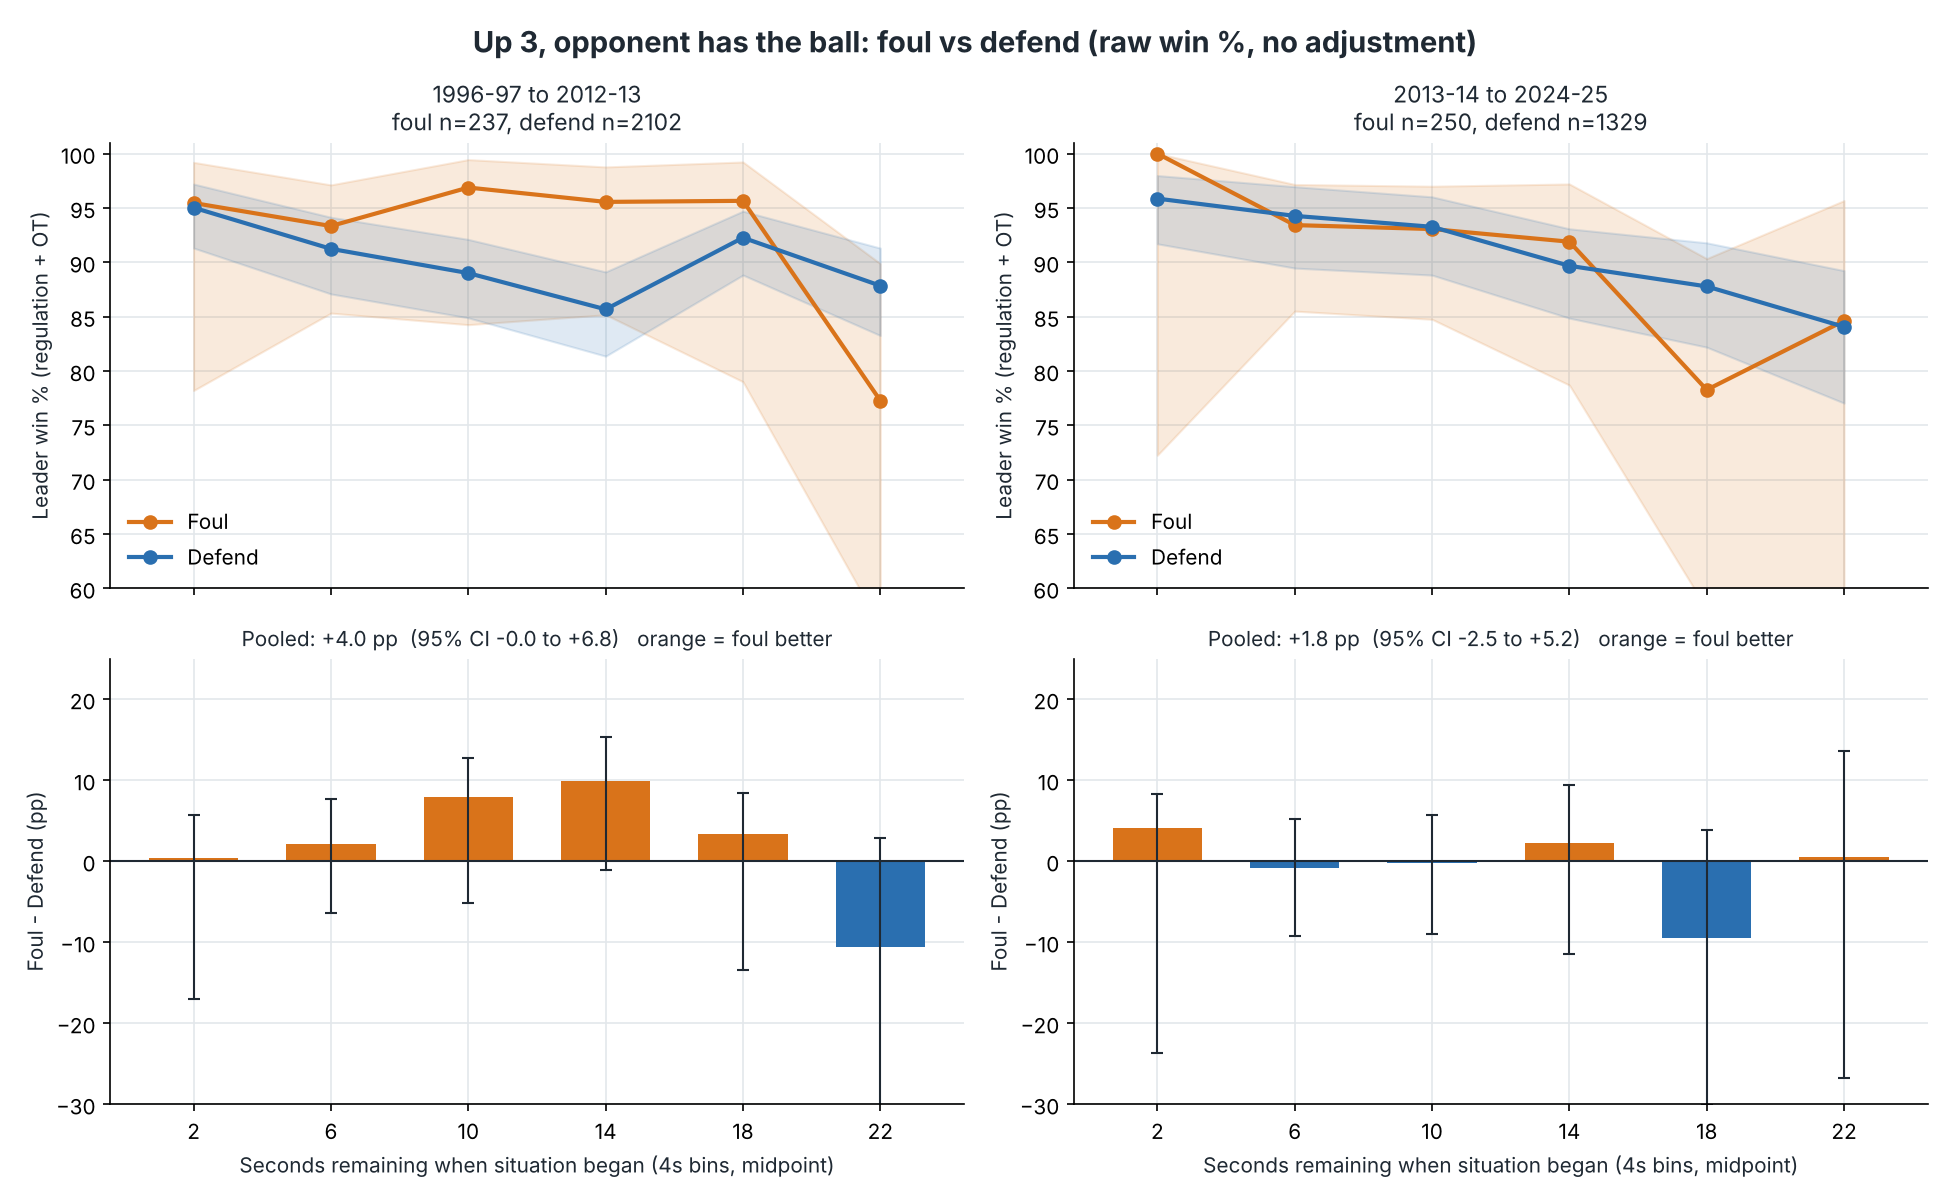

Data behind this chart, as committed beside it:
era, sec, n_foul, n_defend, win_foul, win_defend, foul_lo, foul_hi, def_lo, def_hi, diff, lo, hi
1996-97 to 2012-13, 2, 22, 221, 0.955, 0.95, 0.782, 0.992, 0.913, 0.972, 0.432, -16.96, 5.702
1996-97 to 2012-13, 6, 75, 251, 0.933, 0.912, 0.853, 0.971, 0.871, 0.941, 2.098, -6.421, 7.715
1996-97 to 2012-13, 10, 32, 291, 0.969, 0.89, 0.843, 0.994, 0.849, 0.921, 7.872, -5.123, 12.72
1996-97 to 2012-13, 14, 45, 314, 0.956, 0.857, 0.852, 0.988, 0.814, 0.891, 9.887, -1.053, 15.26
1996-97 to 2012-13, 18, 23, 323, 0.957, 0.923, 0.79, 0.992, 0.888, 0.947, 3.392, -13.43, 8.352
1996-97 to 2012-13, 22, 22, 255, 0.773, 0.878, 0.566, 0.899, 0.833, 0.913, -10.57, -31.57, 2.841
1996-97 to 2012-13, All, 237, 2102, 0.937, 0.897, 0.898, 0.961, 0.883, 0.909, 3.994, -0.047, 6.809
2013-14 to 2024-25, 2, 10, 169, 1.0, 0.959, 0.722, 1.0, 0.917, 0.98, 4.142, -23.69, 8.302
2013-14 to 2024-25, 6, 76, 157, 0.934, 0.943, 0.855, 0.972, 0.895, 0.97, -0.846, -9.205, 5.238
2013-14 to 2024-25, 10, 72, 193, 0.931, 0.933, 0.848, 0.97, 0.888, 0.96, -0.209, -8.958, 5.733
2013-14 to 2024-25, 14, 37, 213, 0.919, 0.897, 0.787, 0.972, 0.849, 0.931, 2.221, -11.41, 9.389
2013-14 to 2024-25, 18, 23, 180, 0.783, 0.878, 0.581, 0.903, 0.822, 0.918, -9.517, -30.08, 3.789
2013-14 to 2024-25, 22, 13, 138, 0.846, 0.841, 0.578, 0.957, 0.77, 0.892, 0.557, -26.79, 13.65
2013-14 to 2024-25, All, 250, 1329, 0.916, 0.898, 0.875, 0.944, 0.88, 0.913, 1.833, -2.538, 5.167
